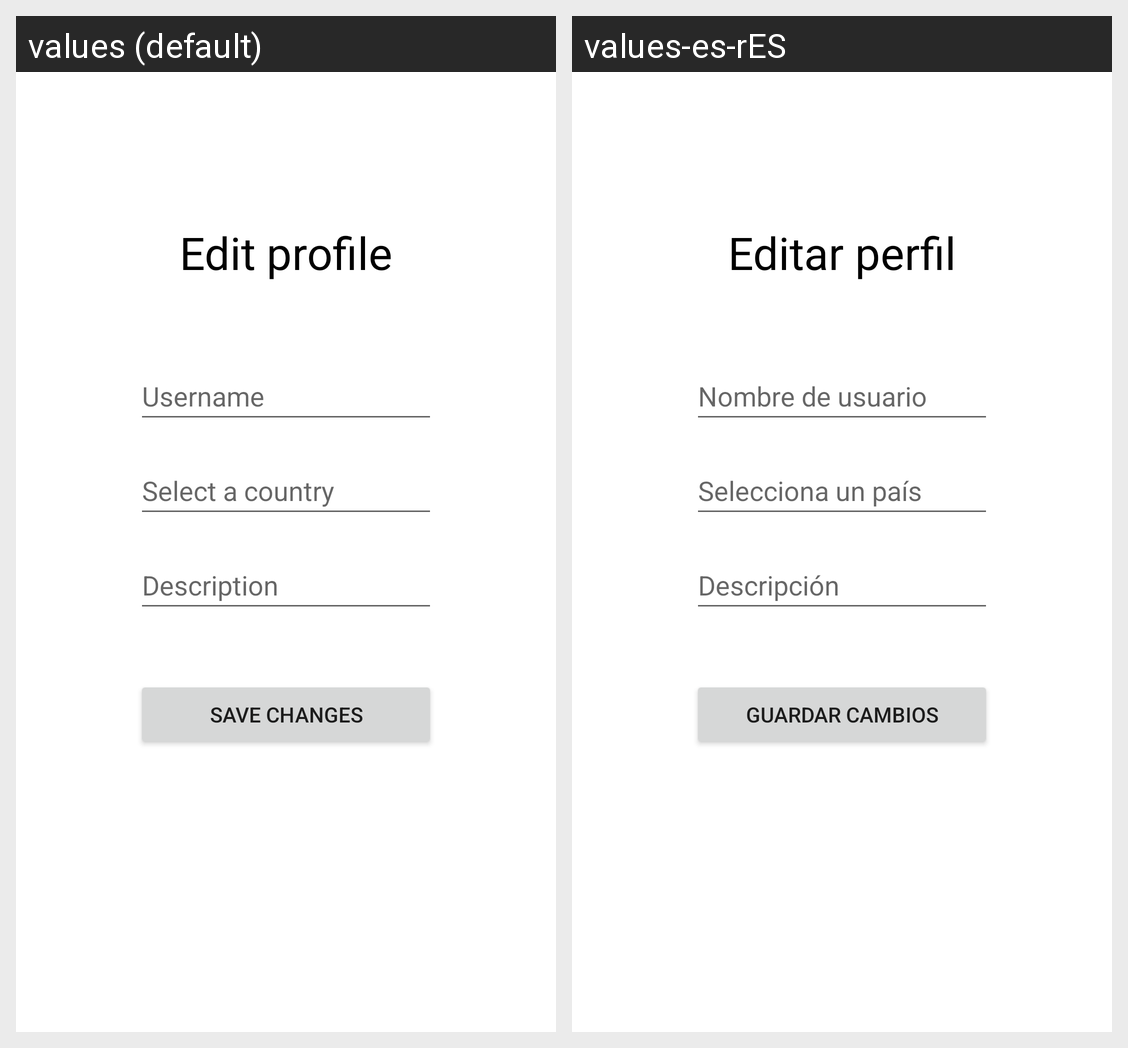

Translations of the strings shown on this Android screen, per locale in the grid:
Android screen res/layout/activity_editprofile.xml rendered under 2 locales, left to right: values (default), values-es-rES. Device: Nexus 5 (rendered at 1080×1920; each locale shown at half size, 540×960, under a caption strip naming it); theme Theme.Proyecto_TFG.
Strings drawn on this screen, with the default value and each locale's value (text and hints the layout hard-codes, and strings that could not be matched under every locale, appear in the picture but are not listed):

edit_profile
  values: Edit profile
  values-es-rES: Editar perfil

username_login
  values: Username
  values-es-rES: Nombre de usuario

country_label
  values: Select a country
  values-es-rES: Selecciona un país

description
  values: Description
  values-es-rES: Descripción

save_edit
  values: Save changes
  values-es-rES: Guardar cambios
